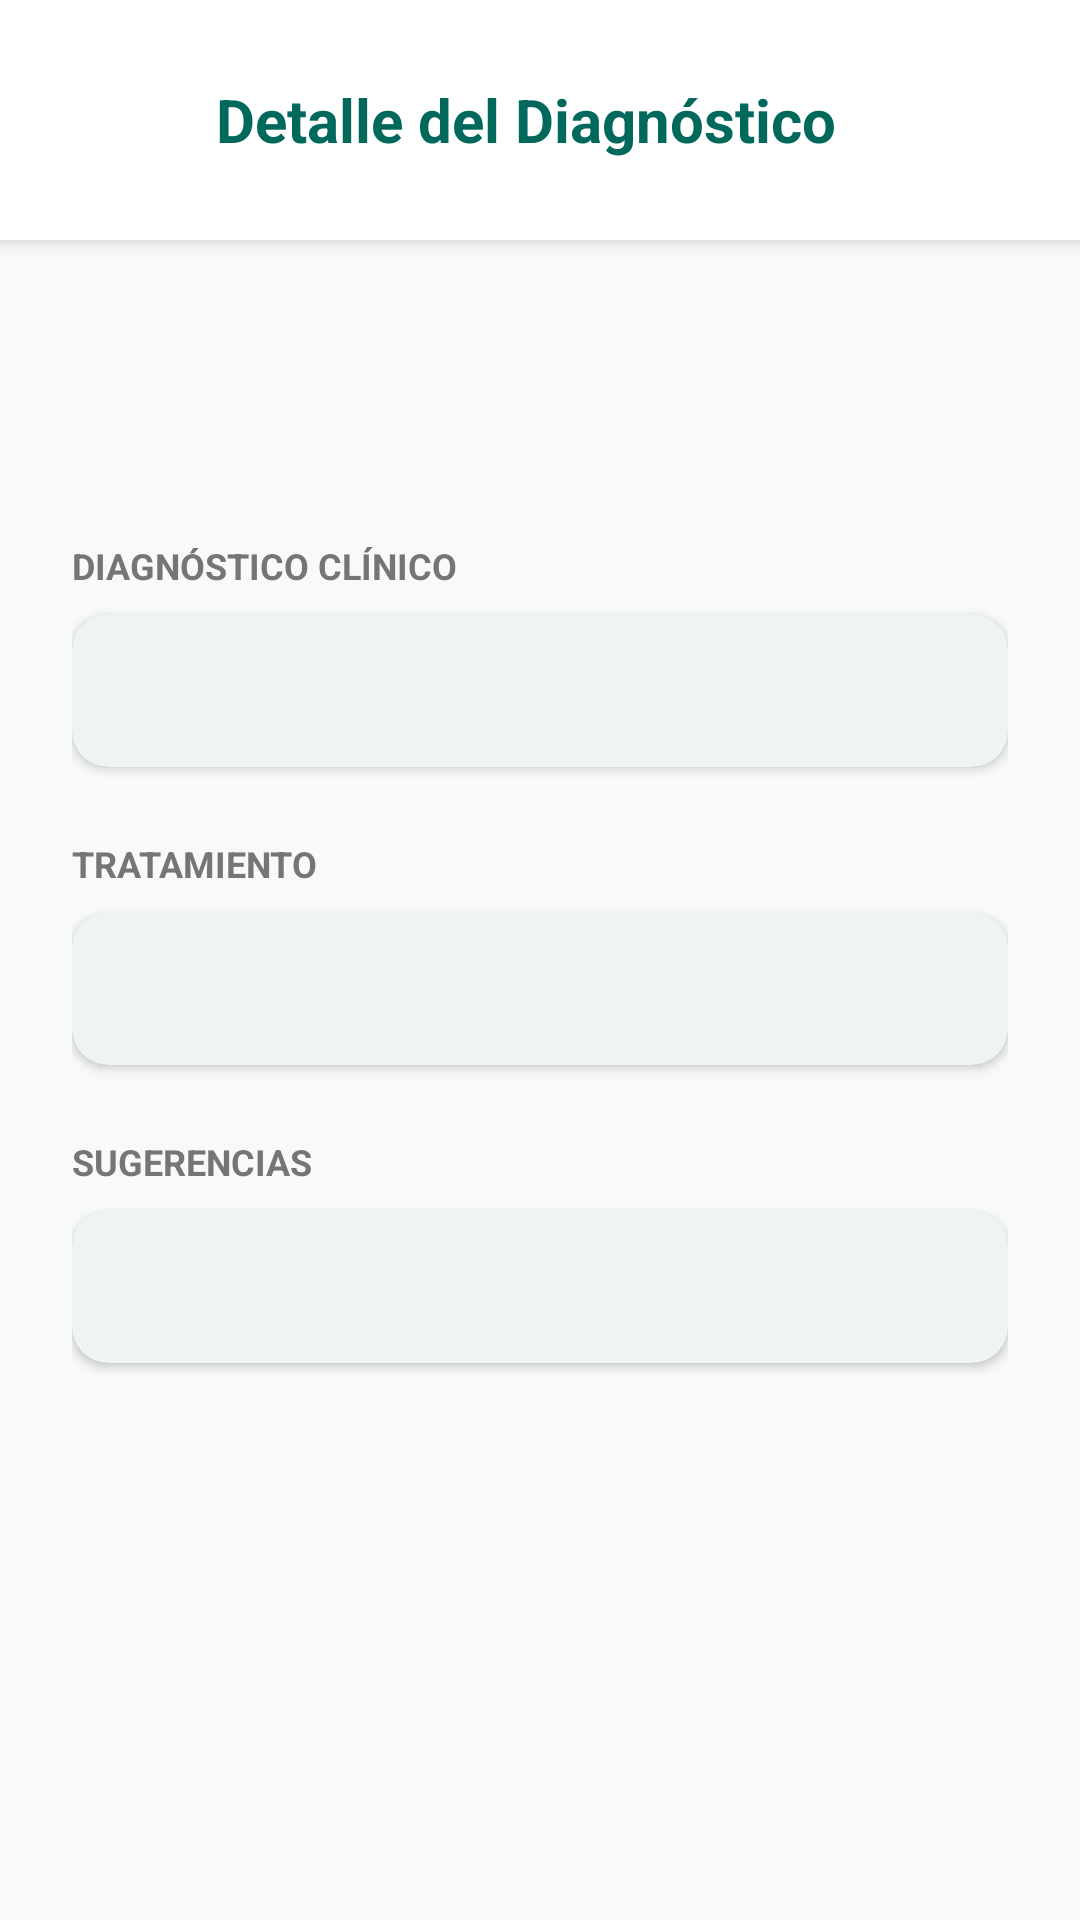

This screen was rendered from an Android layout file. Write that file and the resources it references.
<!-- AndroidManifest.xml: application theme Theme.MapSalud20 -->
<!-- res/layout/user_detalle_diagnostico.xml -->
<?xml version="1.0" encoding="utf-8"?>
<androidx.constraintlayout.widget.ConstraintLayout
    xmlns:android="http://schemas.android.com/apk/res/android"
    xmlns:app="http://schemas.android.com/apk/res-auto"
    xmlns:tools="http://schemas.android.com/tools"
    android:layout_width="match_parent"
    android:layout_height="match_parent"
    android:background="?android:attr/windowBackground">

    <LinearLayout
        android:id="@+id/topBar"
        android:layout_width="match_parent"
        android:layout_height="wrap_content"
        android:orientation="horizontal"
        android:padding="16dp"
        android:gravity="center_vertical"
        android:background="?attr/colorSurface"
        android:elevation="4dp"
        app:layout_constraintTop_toTopOf="parent">

        <ImageButton
            android:id="@+id/btnRegresar"
            android:layout_width="48dp"
            android:layout_height="48dp"
            android:background="?attr/selectableItemBackgroundBorderless"
            android:src="@drawable/ic_arrow_back"
            app:tint="?attr/colorPrimary"
            android:contentDescription="Regresar" />

        <TextView
            android:layout_width="wrap_content"
            android:layout_height="wrap_content"
            android:text="Detalle del Diagnóstico"
            android:textSize="20sp"
            android:textStyle="bold"
            android:textColor="?attr/colorPrimary"
            android:layout_marginStart="8dp"/>
    </LinearLayout>

    <ScrollView
        android:layout_width="match_parent"
        android:layout_height="0dp"
        app:layout_constraintTop_toBottomOf="@id/topBar"
        app:layout_constraintBottom_toBottomOf="parent">

        <LinearLayout
            android:layout_width="match_parent"
            android:layout_height="wrap_content"
            android:orientation="vertical"
            android:padding="24dp">

            <TextView
                android:id="@+id/txtDoctorNombre"
                android:layout_width="match_parent"
                android:layout_height="wrap_content"
                tools:text="Dr. Andrés Gómez"
                android:textSize="22sp"
                android:textStyle="bold"
                android:textColor="?attr/colorOnSurface"/>

            <TextView
                android:id="@+id/txtFechaDetalle"
                android:layout_width="match_parent"
                android:layout_height="wrap_content"
                tools:text="📅 15/05/2026"
                android:textColor="?attr/colorPrimary"
                android:layout_marginTop="4dp"
                android:layout_marginBottom="24dp"/>

            
            <TextView
                android:layout_width="wrap_content"
                android:layout_height="wrap_content"
                android:text="Diagnóstico Clínico"
                android:textStyle="bold"
                android:textColor="?attr/colorOnSurfaceVariant"
                android:textSize="12sp"
                android:textAllCaps="true"/>

            <com.google.android.material.card.MaterialCardView
                style="@style/Widget.MapSalud.MaterialCardView"
                android:layout_width="match_parent"
                android:layout_height="wrap_content"
                android:layout_marginTop="8dp"
                android:layout_marginBottom="24dp">
                <TextView
                    android:id="@+id/txtDiagnosticoDetalle"
                    android:layout_width="match_parent"
                    android:layout_height="wrap_content"
                    android:padding="16dp"
                    tools:text="Gastritis aguda por estrés..."
                    android:textColor="?attr/colorOnSurface"/>
            </com.google.android.material.card.MaterialCardView>

            
            <TextView
                android:layout_width="wrap_content"
                android:layout_height="wrap_content"
                android:text="Tratamiento"
                android:textStyle="bold"
                android:textColor="?attr/colorOnSurfaceVariant"
                android:textSize="12sp"
                android:textAllCaps="true"/>

            <com.google.android.material.card.MaterialCardView
                style="@style/Widget.MapSalud.MaterialCardView"
                android:layout_width="match_parent"
                android:layout_height="wrap_content"
                android:layout_marginTop="8dp"
                android:layout_marginBottom="24dp">
                <TextView
                    android:id="@+id/txtTratamientoDetalle"
                    android:layout_width="match_parent"
                    android:layout_height="wrap_content"
                    android:padding="16dp"
                    tools:text="Omeprazol 20mg..."
                    android:textColor="?attr/colorOnSurface"/>
            </com.google.android.material.card.MaterialCardView>

            
            <TextView
                android:layout_width="wrap_content"
                android:layout_height="wrap_content"
                android:text="Sugerencias"
                android:textStyle="bold"
                android:textColor="?attr/colorOnSurfaceVariant"
                android:textSize="12sp"
                android:textAllCaps="true"/>

            <com.google.android.material.card.MaterialCardView
                style="@style/Widget.MapSalud.MaterialCardView"
                android:layout_width="match_parent"
                android:layout_height="wrap_content"
                android:layout_marginTop="8dp"
                android:layout_marginBottom="24dp">
                <TextView
                    android:id="@+id/txtSugerenciasDetalle"
                    android:layout_width="match_parent"
                    android:layout_height="wrap_content"
                    android:padding="16dp"
                    tools:text="Evitar picantes..."
                    android:textColor="?attr/colorOnSurface"/>
            </com.google.android.material.card.MaterialCardView>

        </LinearLayout>
    </ScrollView>

</androidx.constraintlayout.widget.ConstraintLayout>
<!-- resources referenced by this layout -->
<resources>
  <style name="Widget.MapSalud.MaterialCardView" parent="Widget.Material3.CardView.Elevated">
          <item name="cardBackgroundColor">?attr/colorSurface</item>
          <item name="cardElevation">2dp</item>
          <item name="strokeColor">?attr/colorOutline</item>
      </style>
  <style name="Theme.MapSalud20" parent="Theme.Material3.DayNight.NoActionBar">
          
          <item name="colorPrimary">@color/brand_primary</item>
          <item name="colorOnPrimary">@color/white</item>
          <item name="colorPrimaryContainer">@color/brand_secondary</item>
          <item name="colorOnPrimaryContainer">@color/white</item>
  
          
          <item name="colorSecondary">@color/brand_secondary</item>
          <item name="colorOnSecondary">@color/white</item>
          <item name="colorSecondaryContainer">@color/brand_primary_variant</item>
          <item name="colorOnSecondaryContainer">@color/white</item>
  
          
          <item name="android:statusBarColor">@color/brand_primary</item>
          <item name="android:windowLightStatusBar">false</item>
  
          
          <item name="android:windowBackground">@color/light_background</item>
          <item name="colorSurface">@color/light_surface</item>
          <item name="colorOnSurface">@color/light_on_surface</item>
          <item name="colorSurfaceVariant">@color/grey_very_light</item>
          <item name="colorOnSurfaceVariant">@color/light_on_surface_variant</item>
          <item name="colorOutline">@color/light_outline</item>
  
          
          <item name="colorError">@color/error</item>
          <item name="colorOnError">@color/white</item>
  
          
          <item name="colorControlNormal">?attr/colorOnSurfaceVariant</item>
          <item name="colorControlActivated">?attr/colorPrimary</item>
      </style>
  <color name="brand_primary">#00695C</color>
  <color name="white">#FFFFFFFF</color>
  <color name="brand_secondary">#00897B</color>
  <color name="brand_primary_variant">#004D40</color>
  <color name="light_background">#F8F9FA</color>
  <color name="light_surface">#FFFFFF</color>
  <color name="light_on_surface">#212121</color>
  <color name="grey_very_light">#F8F9FA</color>
  <color name="light_on_surface_variant">#757575</color>
  <color name="light_outline">#E0E0E0</color>
  <color name="error">#C62828</color>
</resources>
